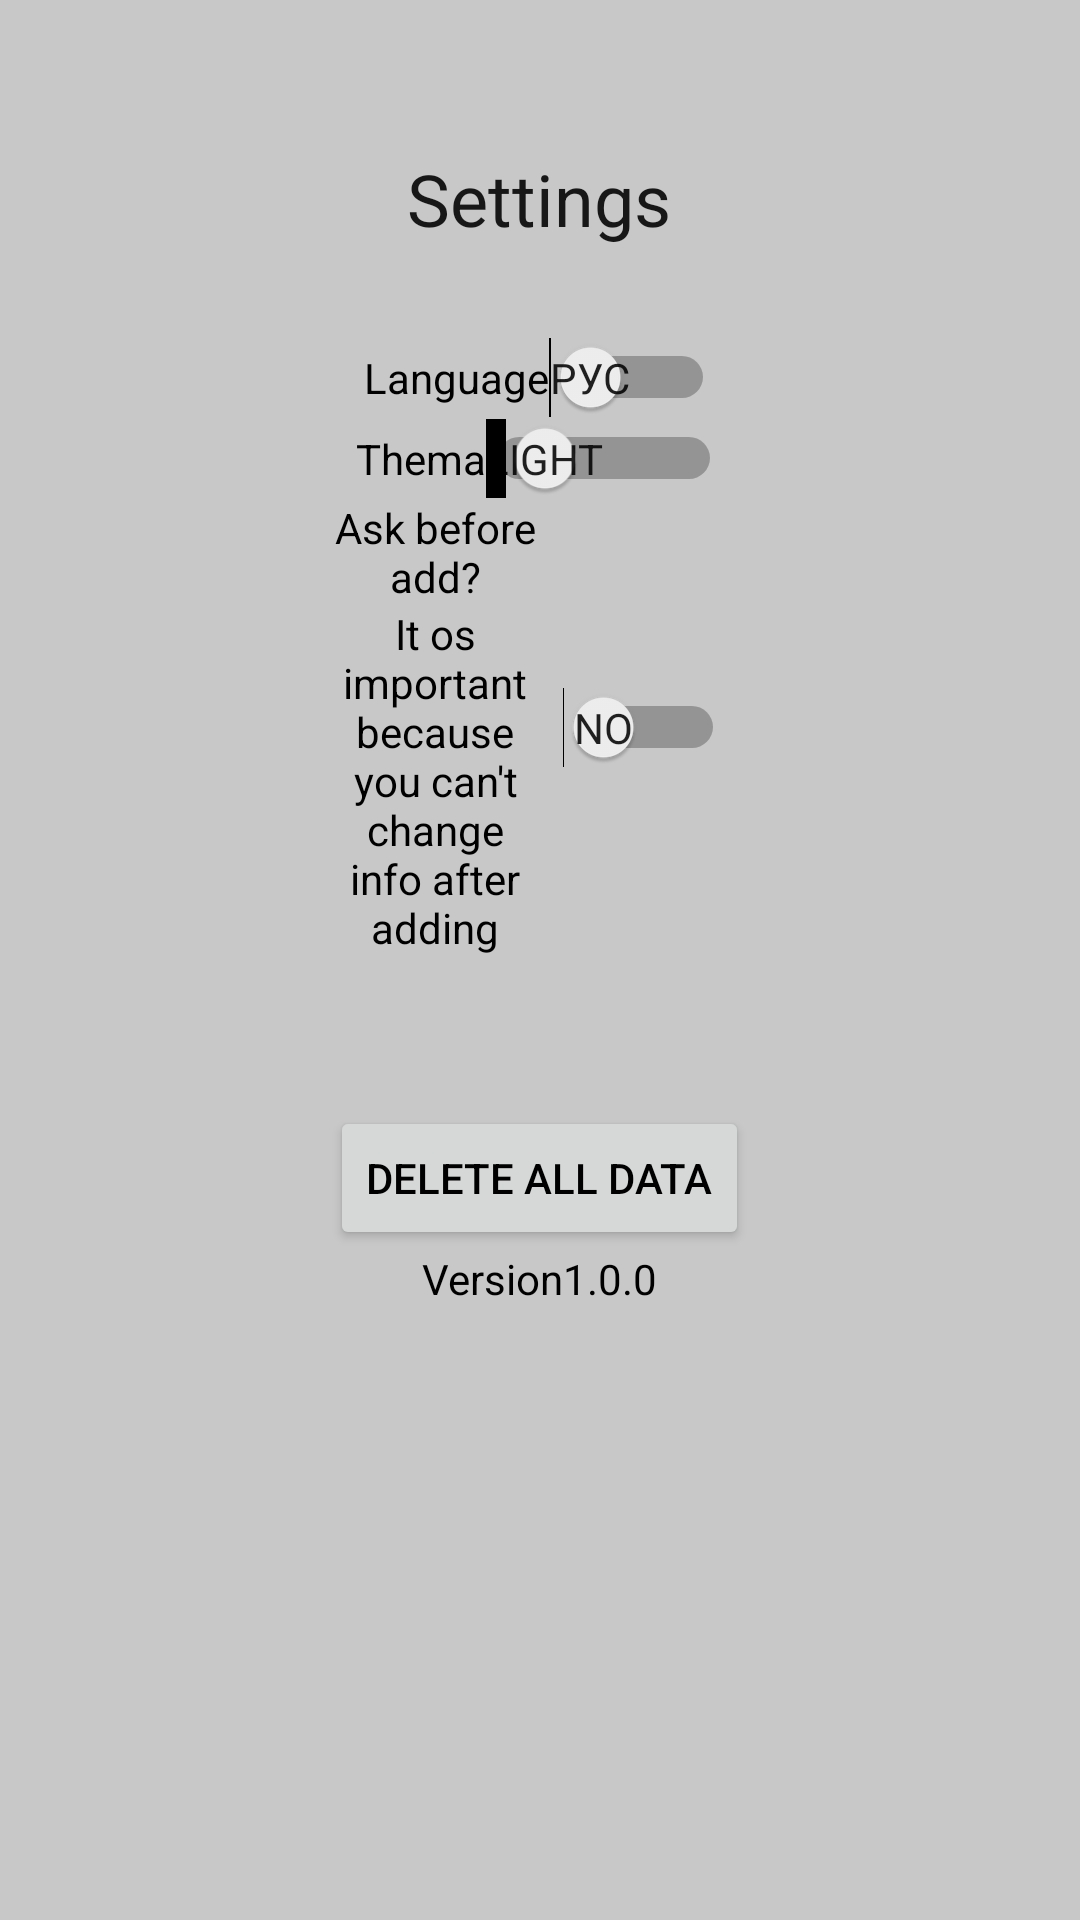

Write the Android layout XML for this screen, with the resource values it uses.
<!-- AndroidManifest.xml: application theme Theme.MyApplication -->
<!-- res/layout/fragment_setting.xml -->
<?xml version="1.0" encoding="utf-8"?>
<FrameLayout xmlns:android="http://schemas.android.com/apk/res/android"
    xmlns:tools="http://schemas.android.com/tools"
    android:layout_width="match_parent"
    android:layout_height="match_parent"
    style="@style/style_main"
    tools:context=".Setting">

    <RelativeLayout
        android:gravity="center"
        android:layout_weight="1"
        android:layout_width="match_parent"
        android:layout_height="wrap_content"
        android:paddingTop="50dp"
        android:orientation="vertical">


        <LinearLayout
            android:gravity="center"
            android:layout_weight="1"
            android:layout_width="wrap_content"
            android:layout_height="wrap_content"
            android:orientation="vertical">

            <LinearLayout
                android:layout_width="match_parent"
                android:layout_height="wrap_content"
                android:orientation="horizontal">

                <TextView
                    android:id="@+id/header_set"
                    android:layout_width="match_parent"
                    android:layout_height="wrap_content"
                    android:paddingBottom="30dp"
                    style="@style/style_header"
                    android:gravity="center"
                    android:text="@string/header_setting"/>

            </LinearLayout>

            <LinearLayout
                android:layout_width="match_parent"
                android:layout_height="wrap_content"
                android:gravity="center"
                android:orientation="horizontal">

                <TextView
                    android:id="@+id/lang"
                    android:layout_width="wrap_content"
                    android:layout_height="wrap_content"
                    android:gravity="center"
                    android:text="@string/setting_lang" />


                <Switch
                    android:id="@+id/switch_lang"
                    android:layout_width="wrap_content"
                    android:layout_height="wrap_content"
                    android:textOff="@string/setting_rus"
                    android:showText="true"
                    android:textOn="@string/setting_eng"/>

            </LinearLayout>

            <LinearLayout
                android:layout_width="match_parent"
                android:layout_height="wrap_content"
                android:gravity="center"
                android:orientation="horizontal">

                <TextView
                    android:id="@+id/thema"
                    android:layout_width="wrap_content"
                    android:layout_height="wrap_content"
                    android:gravity="center"
                    android:text="@string/setting_thema" />


                <Switch
                    android:id="@+id/switch_thema"
                    android:layout_width="wrap_content"
                    android:layout_height="wrap_content"
                    android:textOff="@string/setting_light"
                    android:showText="true"
                    android:textOn="@string/setting_night"/>

            </LinearLayout>

            <LinearLayout
                android:layout_width="match_parent"
                android:layout_height="wrap_content"
                android:gravity="center"
                android:weightSum="2"
                android:orientation="horizontal">

                <LinearLayout
                    android:layout_width="match_parent"
                    android:layout_height="wrap_content"
                    android:gravity="center"
                    android:layout_weight="1"
                    android:orientation="vertical">

                <TextView
                    android:id="@+id/ask"
                    android:layout_width="wrap_content"
                    android:layout_height="wrap_content"
                    android:gravity="center"
                    android:text="@string/setting_ask_1" />

                <TextView
                    android:id="@+id/ask_more"
                    android:layout_width="wrap_content"
                    android:layout_height="wrap_content"
                    android:layout_weight="1"
                    android:gravity="center"
                    android:text="@string/setting_ask_2" />
                </LinearLayout>

                <LinearLayout
                    android:layout_width="match_parent"
                    android:layout_height="wrap_content"
                    android:gravity="center"
                    android:layout_weight="1"
                    android:orientation="vertical">
                <Switch
                    android:id="@+id/switch_ask"
                    android:layout_width="wrap_content"
                    android:layout_height="wrap_content"
                    android:textOff="@string/no"
                    android:showText="true"
                    android:textOn="@string/yes"/>
                </LinearLayout>

            </LinearLayout>

            <Button
                android:id="@+id/add_del"
                android:layout_width="wrap_content"
                android:layout_height="wrap_content"
                android:layout_marginTop="50dp"
                android:gravity="center"
                android:text="@string/setting_deleteall" />


        <LinearLayout
            android:layout_width="match_parent"
            android:layout_height="wrap_content"
            android:gravity="center"
            android:layout_weight="1"
            android:orientation="horizontal">
            <TextView
                android:id="@+id/ask_version"
                android:layout_width="wrap_content"
                android:layout_height="wrap_content"
                android:gravity="center"
                android:text="@string/version_text" />
            <TextView
                android:id="@+id/ask_version_num"
                android:layout_width="wrap_content"
                android:layout_height="wrap_content"
                android:gravity="center"
                android:text="@string/version" />

        </LinearLayout>

        </LinearLayout>


    </RelativeLayout>

</FrameLayout>
<!-- resources referenced by this layout -->
<resources>
  <string name="header_setting">Settings</string>
  <string name="no">No</string>
  <string name="setting_ask_1">Ask before add?</string>
  <string name="setting_ask_2">It os important because you can\'t change info after adding</string>
  <string name="setting_deleteall">Delete all data</string>
  <string name="setting_eng">Eng</string>
  <string name="setting_lang">Language</string>
  <string name="setting_light">Light</string>
  <string name="setting_night">Dark</string>
  <string name="setting_rus">Рус</string>
  <string name="setting_thema">Thema</string>
  <string name="version" translatable="false">1.0.0</string>
  <string name="version_text">Version </string>
  <string name="yes">Yes</string>
  <style name="style_header">
          <item name="android:textSize">24dp</item>
          <item name="android:textColor">#171717</item>
      </style>
  <style name="style_main">
          <item name="android:textSize">14dp</item>
          <item name="android:textColor">#353535</item>
          <item name="android:background">#C8C8C8</item>
      </style>
  <style name="Theme.MyApplication" parent="Theme.MaterialComponents.DayNight.NoActionBar">
          
          <item name="colorPrimary">@color/main</item>
          <item name="colorPrimaryVariant">@color/sec</item>
          <item name="colorOnPrimary">@color/white</item>
           
          
          
          
          
          <item name="android:statusBarColor">?attr/colorPrimaryVariant</item>
          
  
          <item name="colorPrimaryDark">#7E7E7E</item>
          <item name="colorAccent">#7E7E7E</item>
  
          <item name="android:textSize">14dp</item>
          <item name="android:textColor">#000000</item>
  
          <item name="android:windowEnterAnimation">@android:anim/fade_in</item>
          <item name="android:windowExitAnimation">@android:anim/fade_out</item>
          <item name="android:windowAnimationStyle">@null</item>
  
      </style>
  <color name="main">#8880B5</color>
  <color name="sec">#645067</color>
  <color name="white">#FFFFFFFF</color>
</resources>
